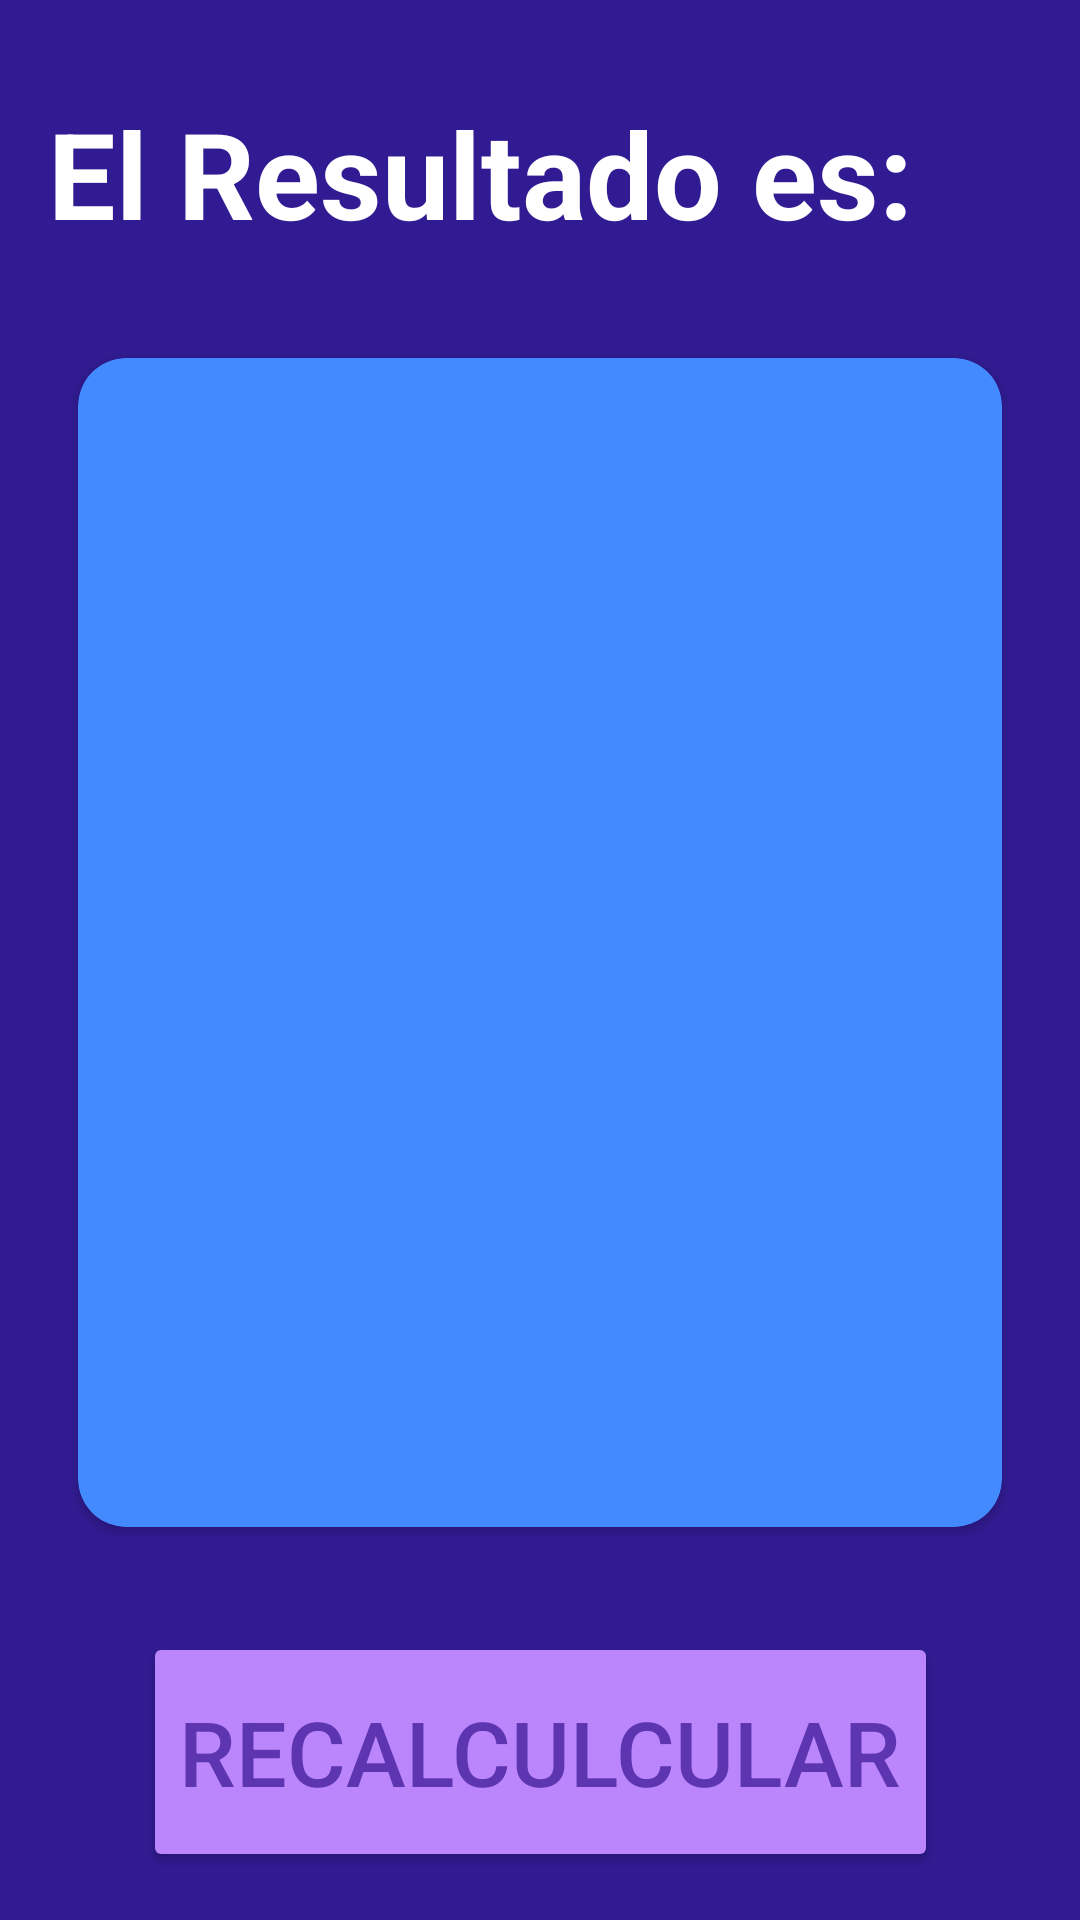

Here is an Android app screen rendered from its layout file. Give the layout XML and the strings, colors and styles it references.
<!-- AndroidManifest.xml: application theme Theme.TrabajoFinal -->
<!-- res/layout/activity_result_imc.xml -->
<?xml version="1.0" encoding="utf-8"?>
<androidx.constraintlayout.widget.ConstraintLayout xmlns:android="http://schemas.android.com/apk/res/android"
    xmlns:app="http://schemas.android.com/apk/res-auto"
    xmlns:tools="http://schemas.android.com/tools"
    android:layout_width="match_parent"
    android:layout_height="match_parent"
    android:background="@color/background_app"
    android:padding="16dp"
    tools:context=".imccalculatorapp.ResultImcActivity"
    android:id="@+id/container_result">

    <TextView
        android:id="@+id/tvTitleResult"
        android:layout_width="wrap_content"
        android:layout_height="wrap_content"
        android:layout_marginTop="15dp"
        android:text="@string/result_imc"
        android:textColor="@color/white"
        android:textSize="40sp"
        android:textStyle="bold"
        app:layout_constraintStart_toStartOf="parent"
        app:layout_constraintTop_toTopOf="parent" />
    
    <androidx.cardview.widget.CardView
        android:layout_width="0dp"
        app:layout_constraintStart_toStartOf="parent"
        android:layout_marginVertical="35dp"
        android:layout_marginHorizontal="10dp"
        app:cardCornerRadius="16dp"
        app:cardBackgroundColor="@color/background_component"
        app:layout_constraintEnd_toEndOf="parent"
        app:layout_constraintBottom_toTopOf="@+id/btnRecalculate"
        app:layout_constraintTop_toBottomOf="@+id/tvTitleResult"
        android:layout_height="0dp">

        <androidx.appcompat.widget.LinearLayoutCompat
            android:id="@+id/llyResult"
            android:layout_width="match_parent"
            android:layout_height="match_parent"
            android:orientation="vertical"
            android:gravity="center"
            android:paddingHorizontal="20dp">

            <TextView
                android:id="@+id/tvIMCResult"
                android:layout_width="wrap_content"
                android:layout_height="wrap_content"
                android:textSize="60sp"
                android:textStyle="bold"
                tools:text="Normal"/>

            <TextView
                android:id="@+id/tvValueIMC"
                android:layout_width="wrap_content"
                android:layout_height="wrap_content"
                android:textSize="70sp"
                android:layout_marginVertical="64dp"
                android:textColor="@color/white"
                android:textStyle="bold"
                tools:text="Normal"/>

            <TextView
                android:id="@+id/tvSummaryIMC"
                android:layout_width="wrap_content"
                android:layout_height="wrap_content"
                android:textSize="25sp"
                android:textColor="@color/white"
                tools:text="Normal"/>

        </androidx.appcompat.widget.LinearLayoutCompat>

    </androidx.cardview.widget.CardView>

    <Button
        android:id="@+id/btnRecalculate"
        android:layout_width="wrap_content"
        android:layout_height="80dp"
        android:backgroundTint="@color/purple_200"
        android:text="@string/recalculate"
        android:textAllCaps="true"
        android:textColor="#5E35B1"
        android:textSize="30sp"
        app:layout_constraintBottom_toBottomOf="parent"
        app:layout_constraintEnd_toEndOf="parent"
        app:layout_constraintStart_toStartOf="parent"
        android:layout_marginHorizontal="10dp" />

</androidx.constraintlayout.widget.ConstraintLayout>
<!-- resources referenced by this layout -->
<resources>
  <color name="background_app">#311B92</color>
  <color name="background_component">#448AFF</color>
  <color name="purple_200">#FFBB86FC</color>
  <color name="white">#FFFFFFFF</color>
  <string name="recalculate">Recalculcular</string>
  <string name="result_imc">El Resultado es:</string>
  <style name="Theme.TrabajoFinal" parent="Theme.MaterialComponents.DayNight.DarkActionBar">
          
          <item name="colorPrimary">@color/purple_500</item>
          <item name="colorPrimaryVariant">@color/purple_700</item>
          <item name="colorOnPrimary">@color/white</item>
          
          <item name="colorSecondary">@color/teal_200</item>
          <item name="colorSecondaryVariant">@color/teal_700</item>
          <item name="colorOnSecondary">@color/black</item>
          
          <item name="android:statusBarColor">?attr/colorPrimaryVariant</item>
          
          <item name="searchViewStyle">@style/SearchViewStyle</item>
      </style>
  <color name="purple_500">#FF6200EE</color>
  <color name="purple_700">#FF3700B3</color>
  <color name="teal_200">#FF03DAC5</color>
  <color name="teal_700">#FF018786</color>
  <color name="black">#FF000000</color>
  <style name="SearchViewStyle" parent="Widget.AppCompat.SearchView">
          <item name="android:background">#67FF0000</item>
      </style>
</resources>
